Labelled photos from "dataset", an image-classification folder in straiffix/Remote-sensing. The possible labels are: crossroad, houses, trees.

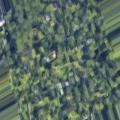
Label: trees

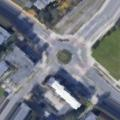
Label: crossroad

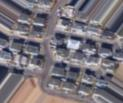
Label: houses

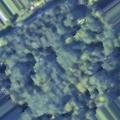
Label: trees

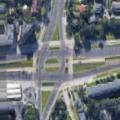
Label: crossroad

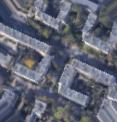
Label: houses
